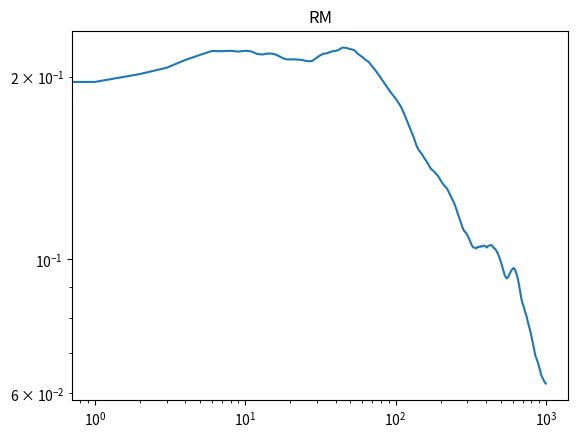

Source code (Python):
import random
import numpy as np
import matplotlib.pyplot as plt
from tqdm import tqdm

class Finder():
    # Definitions
    numberOfActions: int
    
    # Constructor
    def __init__(self, strategies: int):
        self.numberOfActions = strategies
        self.regretSum: list[float] = [0] * self.numberOfActions
        self.strategy: list[float] = [0] * self.numberOfActions
        self.strategySum: list[float] = [0] * self.numberOfActions
        self.oppRegretSum: list[float] = [0] * self.numberOfActions
        self.oppStrategy: list[float] = [0] * self.numberOfActions
        self.oppStrategySum: list[float] = [0] * self.numberOfActions
        self.exploitabilities: list[float] = []
    
    # Creating Matrix
    def start(self):
        # Populating the game
        self.matrix = [[0] * self.numberOfActions for _ in range(self.numberOfActions)]

        for playerOneStrategy in range(0, self.numberOfActions):
            for playerTwoStrategy in range(0, self.numberOfActions):
                self.matrix[playerOneStrategy][playerTwoStrategy] = random.uniform(-1, 1)

        self.matrix = np.array(self.matrix)
        self.oppMatrix = -self.matrix.T

    # Get current mixed strategy through regret-matching
    def getStrategy(self) -> list[float]:
        normalizingSum: float = 0
        for i in range(0, self.numberOfActions):
            if (self.regretSum[i] > 0):
                self.strategy[i] = self.regretSum[i]
            else:
                self.strategy[i] = 0
            normalizingSum += self.strategy[i]
        for i in range(0, self.numberOfActions):
            if (normalizingSum > 0):
                self.strategy[i] /= normalizingSum
            else:
                self.strategy[i] = 1 / self.numberOfActions
            self.strategySum[i] += self.strategy[i]
        return self.strategy

    def getOppStrategy(self) -> list[float]:
        normalizingSum: float = 0
        for i in range(0, self.numberOfActions):
            if (self.oppRegretSum[i] > 0):
                self.oppStrategy[i] = self.oppRegretSum[i]
            else:
                self.oppStrategy[i] = 0
            normalizingSum += self.oppStrategy[i]
        for i in range(0, self.numberOfActions):
            if (normalizingSum > 0):
                self.oppStrategy[i] /= normalizingSum
            else:
                self.oppStrategy[i] = 1 / self.numberOfActions
            self.oppStrategySum[i] += self.oppStrategy[i]
        return self.oppStrategy

    def getAction(self, myStrategy: list[float]) -> int:
        randomNum: float = random.uniform(0, 1)
        i: int = 0
        cumulativeProbability: float = 0
        while(i < (self.numberOfActions - 1)):
            cumulativeProbability += myStrategy[i]
            if (randomNum < cumulativeProbability):
                break
            i += 1
        return i


    # TODO: Write it my own way
    def get_row_best_response(self, matrix, col_strategy):
        # Given a matrix game and col_strategy, the best response is the row which maximizes expected payoff
        
        # WORKS BUT IS INCREDIBLY SLOW - ASK WHY 
        
        # acc = []
        # for i in range(0, self.numberOfActions - 1):
        #     sum = 0
        #     for j in range(0, self.numberOfActions - 1):
        #         sum += matrix[i][j] * col_strategy[j]
        #     acc.append(sum)
        
        # return np.array(acc).argmax()

        return (matrix @ col_strategy).argmax()

    def get_exploitability(self, matrix, row_strategy, col_strategy):
        # Given a matrix game and a row_strategy and col_strategy, exploitability measures how
        # "far away" the strategies are from a Nash equilibrium. When they are perfect, exploitability is 0.
        br_row = self.get_row_best_response(matrix, col_strategy)
        br_col = self.get_row_best_response(-matrix.T, row_strategy)
        return ((matrix @ col_strategy)[br_row] + (-matrix.T @ row_strategy)[br_col]) / 2

    def train(self, iterations: int):
        exploitabilities = []
        
        myActionUtility: list[float] = [0] * self.numberOfActions
        oppActionUtility: list[float] = [0] * self.numberOfActions

        for i in range(0, iterations):
            myStrategy: list[float] = self.getStrategy()
            oppStrategy: list[float] = self.getOppStrategy()
            
            myAction: int = self.getAction(myStrategy)
            oppAction: int = self.getAction(oppStrategy)
            # myAction: int = get_row_best_response(matrix, np.array(oppStrategy))
            # oppAction: int = get_row_best_response(oppMatrix, np.array(myStrategy))
            
            for i in range(0, self.numberOfActions):
                myActionUtility[i] = self.matrix[i][oppAction]
                oppActionUtility[i] = self.oppMatrix[i][myAction]
            
            for i in range(0, self.numberOfActions):
                self.regretSum[i] += myActionUtility[i] - myActionUtility[myAction]
                self.oppRegretSum[i] += oppActionUtility[i] - oppActionUtility[oppAction]

            exploitabilities.append(self.get_exploitability(self.matrix, np.array(self.getMyAverageStrategy()), np.array(self.getOppAverageStrategy())))
        return exploitabilities


    def getMyAverageStrategy(self) -> list[float]:
        averageStrategy: list[float] = [0] * self.numberOfActions
        normalizingSum: float = 0
        for i in range(0, self.numberOfActions):
            normalizingSum += self.strategySum[i]
        for i in range(0, self.numberOfActions):
            if (normalizingSum > 0):
                averageStrategy[i] = self.strategySum[i] / normalizingSum
            else:
                averageStrategy[i] = 1 / self.numberOfActions
        return averageStrategy

    def getOppAverageStrategy(self) -> list[float]:
        averageStrategy: list[float] = [0] * self.numberOfActions
        normalizingSum: float = 0
        for i in range(0, self.numberOfActions):
            normalizingSum += self.oppStrategySum[i]
        for i in range(0, self.numberOfActions):
            if (normalizingSum > 0):
                averageStrategy[i] = self.oppStrategySum[i] / normalizingSum
            else:
                averageStrategy[i] = 1 / self.numberOfActions
        return averageStrategy


rm_exploitabilitiesz = []
for t in tqdm(range(8)):
    # Initialize number of actions
    finder = Finder(100)

    # Generate random matrix
    finder.start()

    # Train!
    rm_exploitabilitiesz.append(finder.train(1000))

plt.plot([sum(x)/len(x) for x in zip(*rm_exploitabilitiesz)])
plt.yscale('log')
plt.xscale('log')
plt.title('RM')
plt.show()
